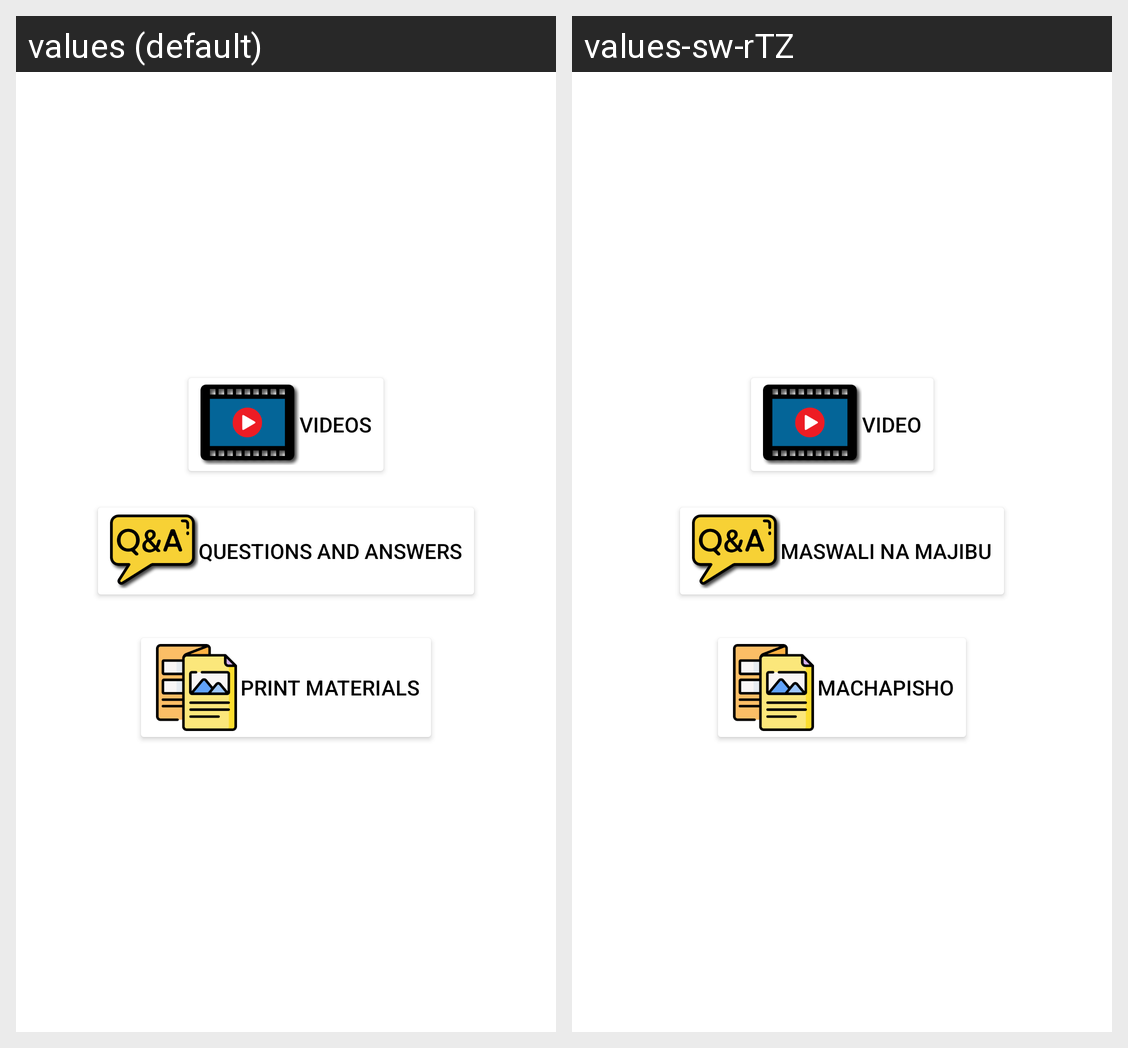

Strings drawn on this Android screen and how each of the app's shown locales translates them:
Android screen res/layout/activity_dondoo_za_lishe.xml rendered under 2 locales, left to right: values (default), values-sw-rTZ. Device: Nexus 5 (rendered at 1080×1920; each locale shown at half size, 540×960, under a caption strip naming it); theme Theme.Lishe.
Strings drawn on this screen, with the default value and each locale's value (text and hints the layout hard-codes, and strings that could not be matched under every locale, appear in the picture but are not listed):

videos
  values: Videos
  values-sw-rTZ: Video

questions_and_answers
  values: Questions and Answers
  values-sw-rTZ: Maswali na Majibu

print_materials
  values: Print Materials
  values-sw-rTZ: Machapisho
